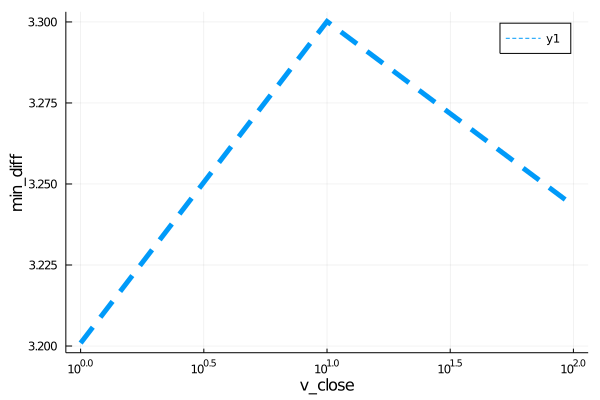

Values plotted in this chart, from the file beside it:
para, error
1.0, 3.201
10.0, 3.3
100.0, 3.243
